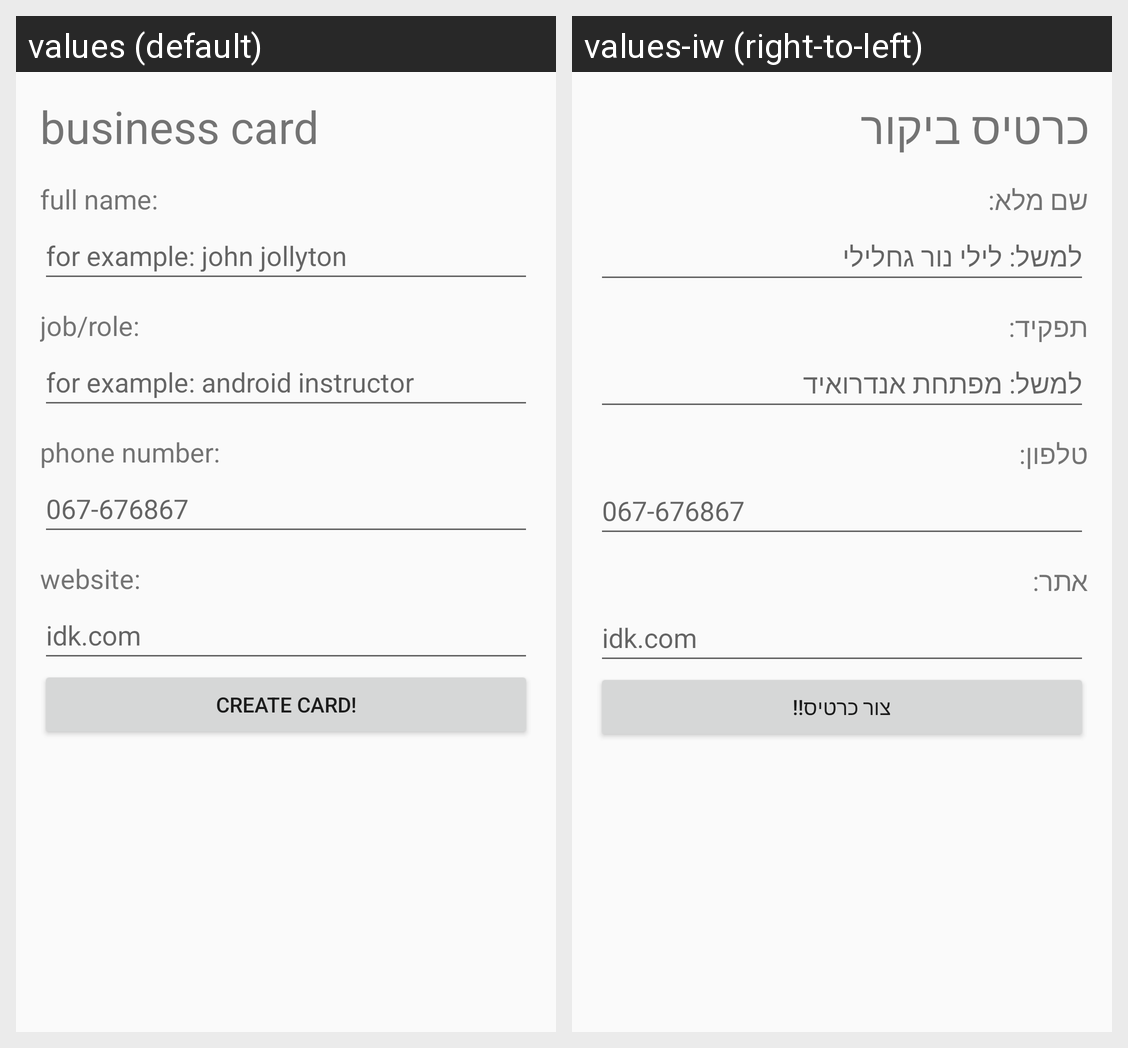

The same Android screen rendered under two of its app's locales, left to right. List the strings drawn on it with the default value and each locale's translation.
Android screen res/layout/activity_main.xml rendered under 2 locales, left to right: values (default), values-iw (right-to-left). Device: Nexus 5 (rendered at 1080×1920; each locale shown at half size, 540×960, under a caption strip naming it); theme Base.Theme.MyApplication..
Strings drawn on this screen, with the default value and each locale's value (text and hints the layout hard-codes, and strings that could not be matched under every locale, appear in the picture but are not listed):

title
  values: business card
  values-iw: כרטיס ביקור

name_title
  values: full name:
  values-iw: שם מלא:

name_example
  values: for example: john jollyton
  values-iw: למשל: לילי נור גחלילי

job_title
  values: job/role:
  values-iw: תפקיד:

job_example
  values: for example: android instructor
  values-iw: למשל: מפתחת אנדרואיד

phone_title
  values: phone number:
  values-iw: טלפון:

website_title
  values: website:
  values-iw: אתר:

create_a_card
  values: create card!
  values-iw: צור כרטיס!!
